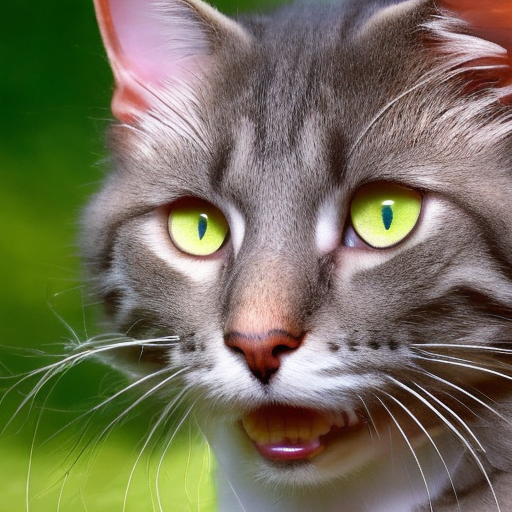
Generation parameters embedded in this image by AUTOMATIC1111 Stable Diffusion web UI or a fork of it (Forge, ...) (PNG 'parameters' text chunk):
cat
Steps: 50, Sampler: DDIM, CFG scale: 7, Seed: 2934321662, Size: 512x512, Model hash: 81761151, Batch size: 50, Batch pos: 3